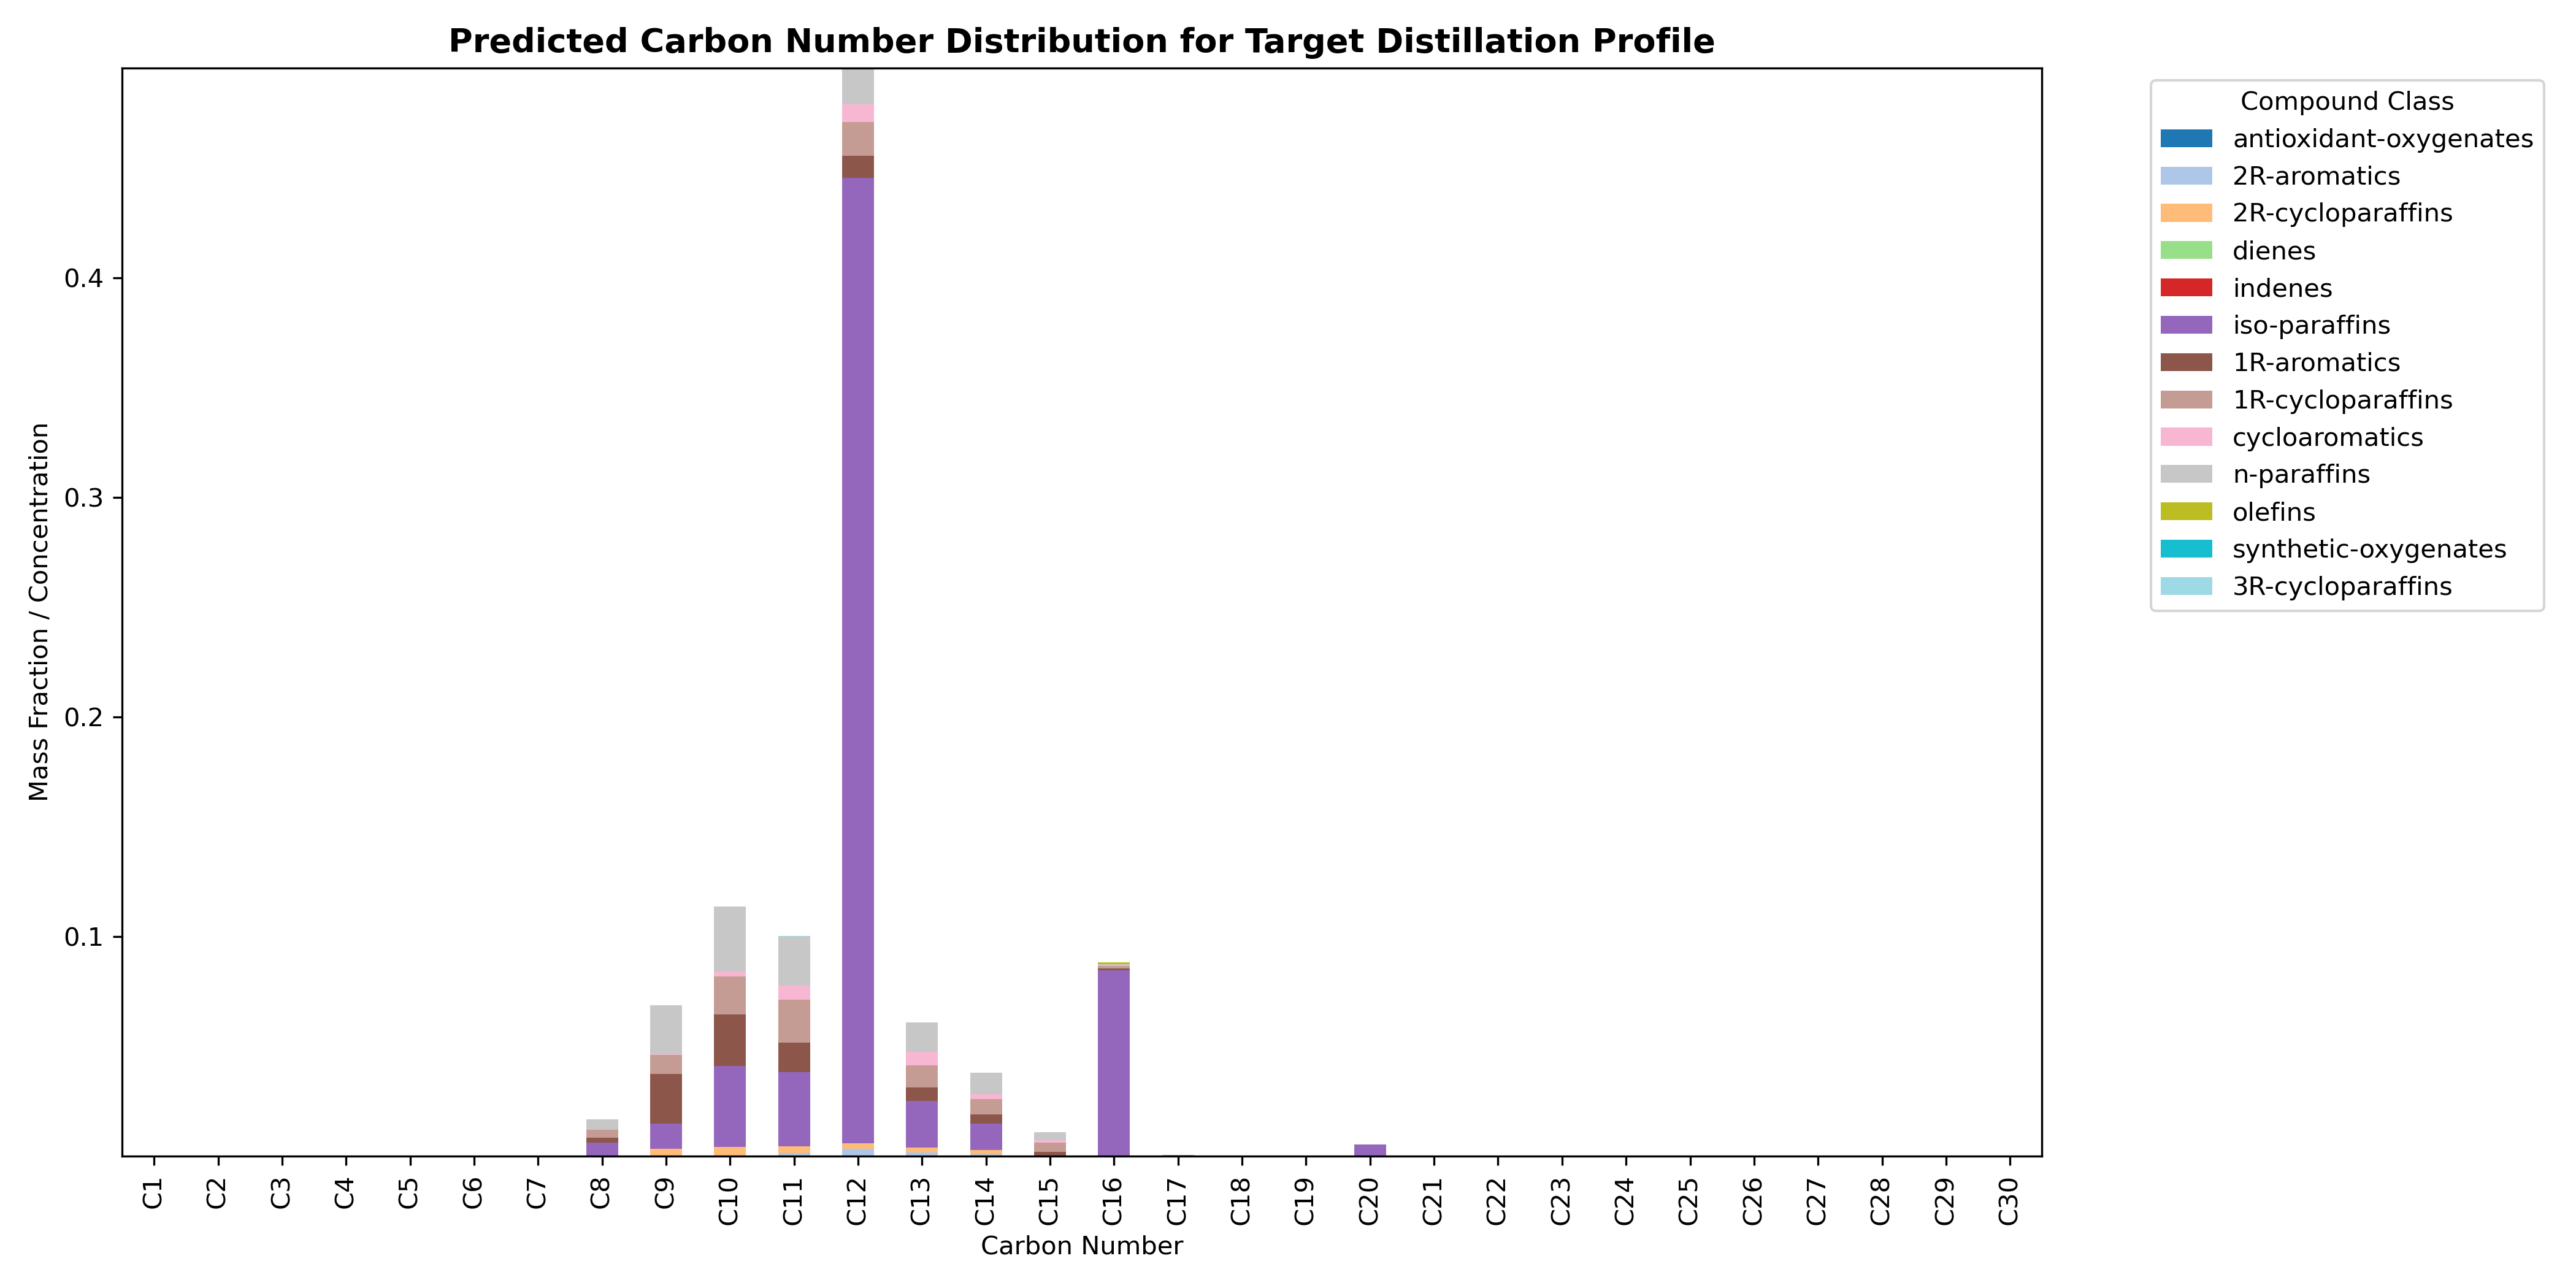

The file beside this chart, header and first rows:
, antioxidant-oxygenates, 2R-aromatics, 2R-cycloparaffins, dienes, indenes, iso-paraffins, 1R-aromatics, 1R-cycloparaffins, cycloaromatics, n-paraffins, olefins, synthetic-oxygenates, 3R-cycloparaffins
C1, 0.0, 0.0, 0.0, 0.0, 0.0, 0.0, 0.0, 0.0, 0.0, 0.0, 0.0, 0.0, 0.0
C2, 0.0, 0.0, 0.0, 0.0, 0.0, 0.0, 0.0, 0.0, 0.0, 0.0, 0.0, 0.0, 0.0
C3, 0.0, 0.0, 0.0, 0.0, 0.0, 0.0, 0.0, 0.0, 0.0, 0.0, 0.0, 0.0, 0.0
C4, 0.0, 0.0, 0.0, 7.487203735959866e-08, 0.0, 0.0, 0.0, 0.0, 0.0, 0.0, 0.0, 0.0, 0.0
C5, 0.0, 0.0, 0.0, 0.0, 0.0, 0.0, 0.0, 0.0, 0.0, 0.0, 0.0, 0.0, 0.0
C6, 0.0, 0.0, 0.0, 0.0, 0.0, 0.0, 0.0, 0.0, 0.0, 0.0, 0.0, 0.0, 0.0
C7, 0.0, 0.0, 0.0, 0.0, 0.0, 0.0, 0.0, 0.0, 0.0, 0.0, 0.0, 0.0, 0.0
C8, 0.0, 0.0, 5.94500986242675e-05, 0.0, 0.0, 0.00602, 0.002424, 0.00346, 0.0, 0.004884, 0.0, 0.0, 0.0
C9, 0.0, 0.0, 0.003546, 0.0, 0.0, 0.01136, 0.02271, 0.008603, 0.0003173, 0.02225, 0.0, 0.0, 0.0
C10, 0.0, 0.0002412, 0.004126, 0.0, 0.0, 0.03671, 0.02342, 0.01744, 0.002231, 0.02958, 0.0, 0.0, 0.0
C11, 0.0, 0.001339, 0.003068, 0.0, 0.0, 0.034, 0.01322, 0.01972, 0.006313, 0.02234, 2.57847490555156e-05, 0.0, 0.000247
C12, 0.0, 0.003329, 0.00272, 0.0, 0.0, 0.4395, 0.01023, 0.01529, 0.008069, 0.01635, 0.0002691, 0.0, 0.0
C13, 0.0, 0.001625, 0.002429, 0.0, 0.0, 0.02121, 0.005969, 0.01011, 0.00619, 0.01345, 0.0, 0.0, 0.0
C14, 0.0, 0.0008823, 0.002087, 0.0, 0.0, 0.01197, 0.004167, 0.006832, 0.002437, 0.009647, 0.0, 0.0, 0.0
C15, 0.0, 0.0, 0.0, 0.0, 0.0, 0.0, 0.001949, 0.00419, 0.001051, 0.003689, 0.0, 0.0, 0.0
C16, 0.0, 0.0, 0.0, 0.0, 0.0, 0.08478, 0.0008644, 0.001095, 0.0, 0.0007164, 0.0008008, 0.0, 0.0
C17, 0.0, 0.0, 3.973788901473168e-05, 0.0, 0.0, 0.0, 0.0, 0.0006045, 0.0, 0.0, 0.0, 0.0, 0.0
C18, 0.0, 0.0, 0.0, 0.0, 0.0, 0.0, 0.0, 9.565534886502398e-05, 0.0, 0.0, 0.0, 0.0, 0.0
C19, 0.0, 0.0, 0.0, 0.0, 0.0, 0.0, 0.0, 6.96092941186427e-05, 0.0, 0.0, 0.0, 0.0, 0.0
C20, 0.0, 0.0, 0.0, 0.0, 0.0, 0.005403, 0.0, 0.0, 0.0, 0.0, 0.0, 0.0, 0.0
C21, 0.0, 0.0, 0.0, 0.0, 0.0, 0.0, 1.4830427698368652e-07, 0.0, 0.0, 0.0, 0.0, 0.0, 0.0
C22, 0.0, 0.0, 0.0, 0.0, 0.0, 0.0, 5.3771935054574256e-08, 0.0, 0.0, 0.0, 0.0, 0.0, 0.0
C23, 0.0, 0.0, 0.0, 0.0, 0.0, 0.0, 0.0, 0.0, 0.0, 0.0, 0.0, 0.0, 0.0
C24, 0.0, 0.0, 0.0, 0.0, 0.0, 0.0002287, 0.0, 0.0, 0.0, 0.0, 0.0, 0.0, 0.0
C25, 0.0, 0.0, 0.0, 0.0, 0.0, 0.0, 0.0, 0.0, 0.0, 0.0, 0.0, 0.0, 0.0
C26, 0.0, 0.0, 0.0, 0.0, 0.0, 0.0, 0.0, 0.0, 0.0, 0.0, 0.0, 0.0, 0.0
C27, 0.0, 0.0, 0.0, 0.0, 0.0, 0.0, 0.0, 0.0, 0.0, 0.0, 0.0, 0.0, 0.0
C28, 0.0, 0.0, 0.0, 0.0, 0.0, 0.0, 0.0, 0.0, 0.0, 0.0, 0.0, 0.0, 0.0
C29, 0.0, 0.0, 0.0, 0.0, 0.0, 0.0, 0.0, 0.0, 0.0, 0.0, 0.0, 0.0, 0.0
C30, 0.0, 0.0, 0.0, 0.0, 0.0, 0.0, 0.0, 0.0, 0.0, 0.0, 0.0, 0.0, 0.0
